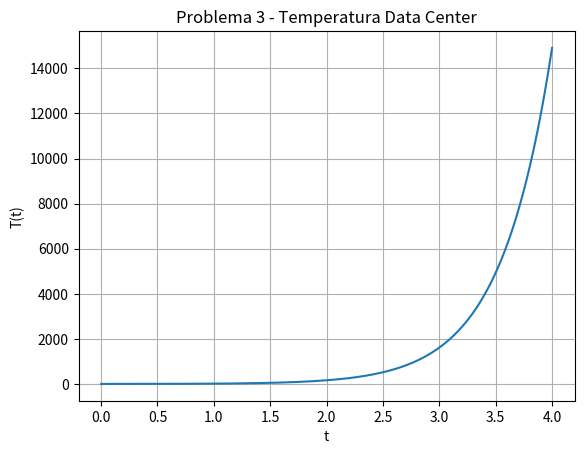

Write the Python code that produced this figure.
import numpy as np
import matplotlib.pyplot as plt

# Intervalo
t = np.linspace(0, 4, 500)

# Solución general
T = np.exp(2*t) + t*np.exp(2*t) + np.exp(-t) + 3

# Gráfica
plt.plot(t, T)

plt.title("Problema 3 - Temperatura Data Center")
plt.xlabel("t")
plt.ylabel("T(t)")
plt.grid(True)

plt.show()
